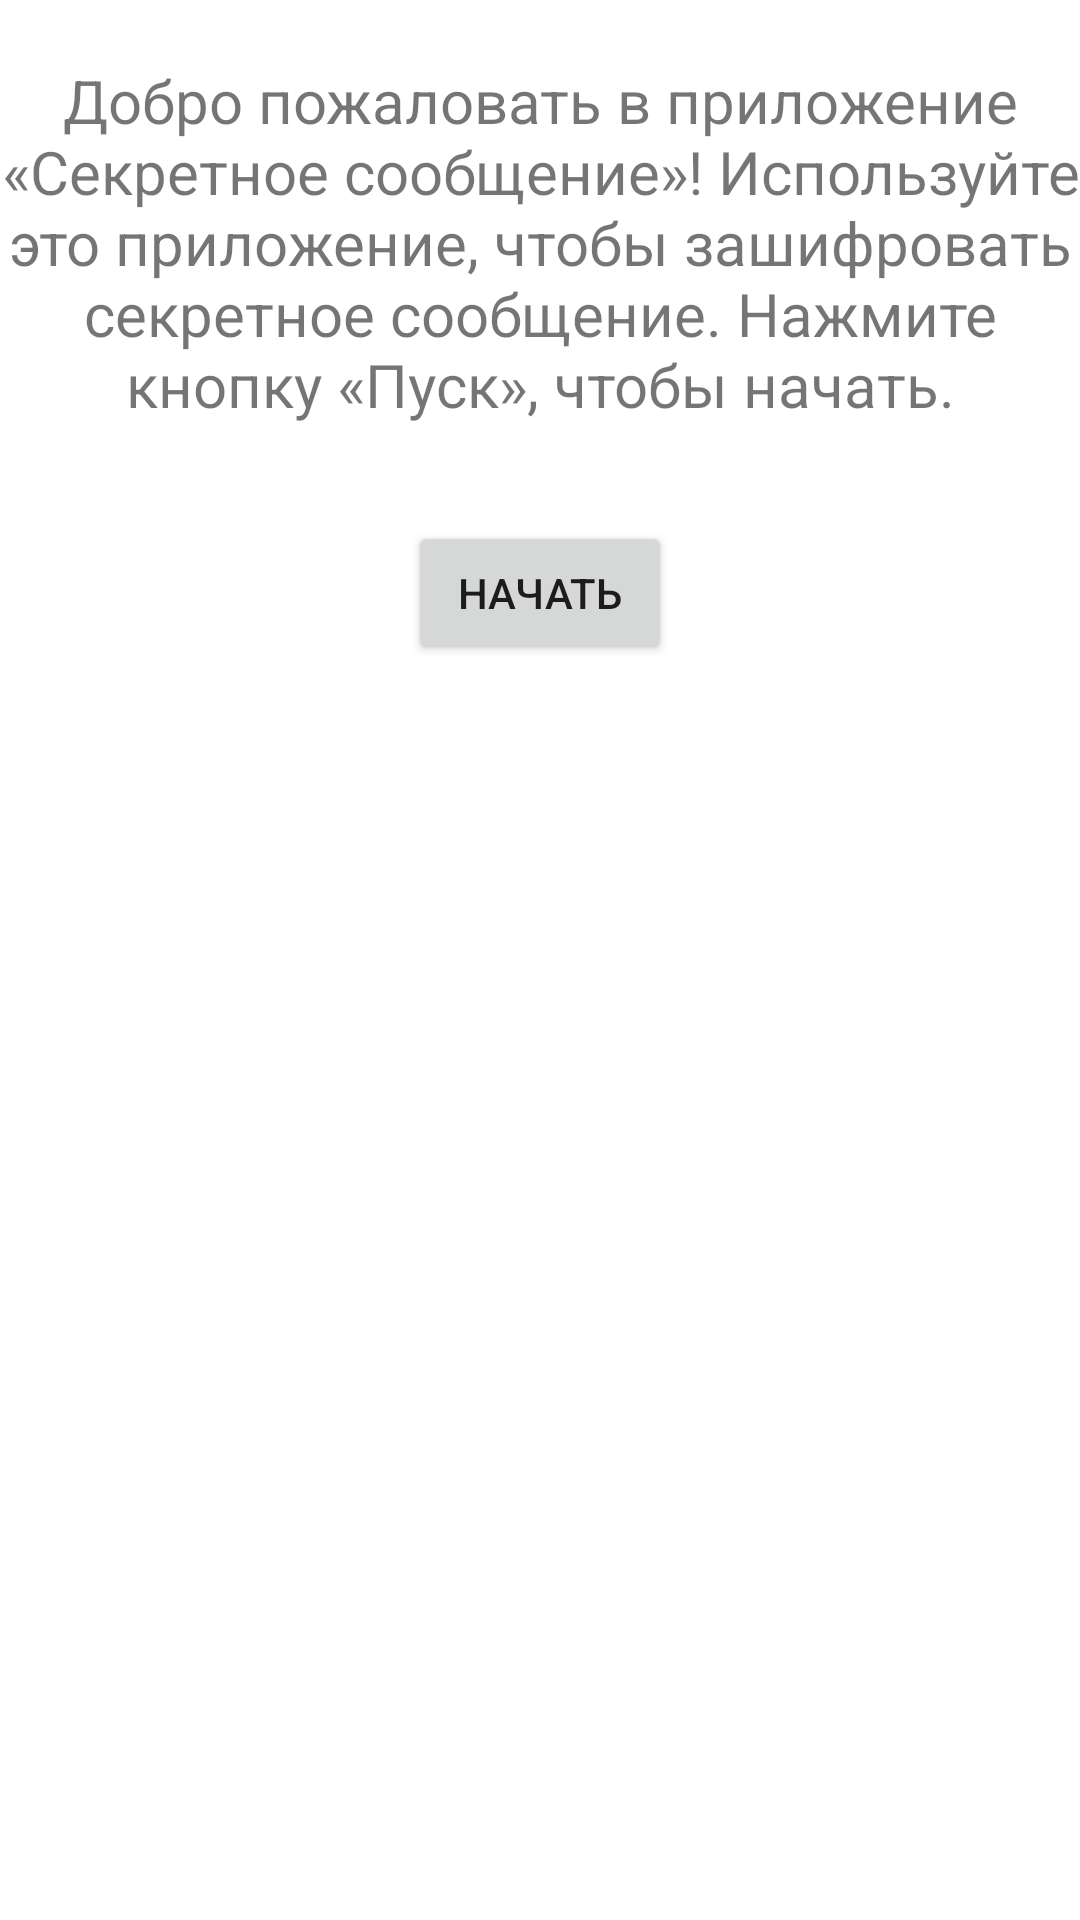

Reconstruct the res/layout file that produces this screen, plus the resources it refers to.
<!-- AndroidManifest.xml: application theme Theme.LectionEight -->
<!-- res/layout/fragment_first.xml -->
<LinearLayout
    xmlns:android="http://schemas.android.com/apk/res/android"
    xmlns:tools="http://schemas.android.com/tools"
    android:layout_width="match_parent"
    android:layout_height="match_parent"
    android:orientation="vertical"
    android:gravity="center_horizontal"
    tools:context=".FirstFragment">

    <TextView
        android:layout_width="match_parent"
        android:layout_height="wrap_content"
        android:gravity="center"
        android:layout_marginTop="20dp"
        android:textSize="20sp"
        android:text="@string/welcome_text" />

    <Button
        android:id="@+id/start"
        android:layout_width="wrap_content"
        android:layout_height="wrap_content"
        android:layout_marginTop="32dp"
        android:text="@string/start" />
</LinearLayout>
<!-- resources referenced by this layout -->
<resources>
  <string name="start">Начать</string>
  <string name="welcome_text">Добро пожаловать в приложение «Секретное сообщение»!
          Используйте это приложение, чтобы зашифровать секретное сообщение.
          Нажмите кнопку «Пуск», чтобы начать.</string>
  <style name="Theme.LectionEight" parent="Theme.MaterialComponents.DayNight.DarkActionBar">
          
          <item name="colorPrimary">@color/purple_500</item>
          <item name="colorPrimaryVariant">@color/purple_700</item>
          <item name="colorOnPrimary">@color/white</item>
          
          <item name="colorSecondary">@color/teal_200</item>
          <item name="colorSecondaryVariant">@color/teal_700</item>
          <item name="colorOnSecondary">@color/black</item>
          
          <item name="android:statusBarColor" tools:targetApi="l">?attr/colorPrimaryVariant</item>
          
      </style>
  <!-- not gathered from this repository: default colours our renderer supplied (Android Studio template values) -->
  <color name="purple_500">#FF6200EE</color>
  <color name="purple_700">#FF3700B3</color>
  <color name="teal_200">#FF03DAC5</color>
  <color name="teal_700">#FF018786</color>
  <color name="black">#FF000000</color>
  <color name="white">#FFFFFFFF</color>
</resources>
